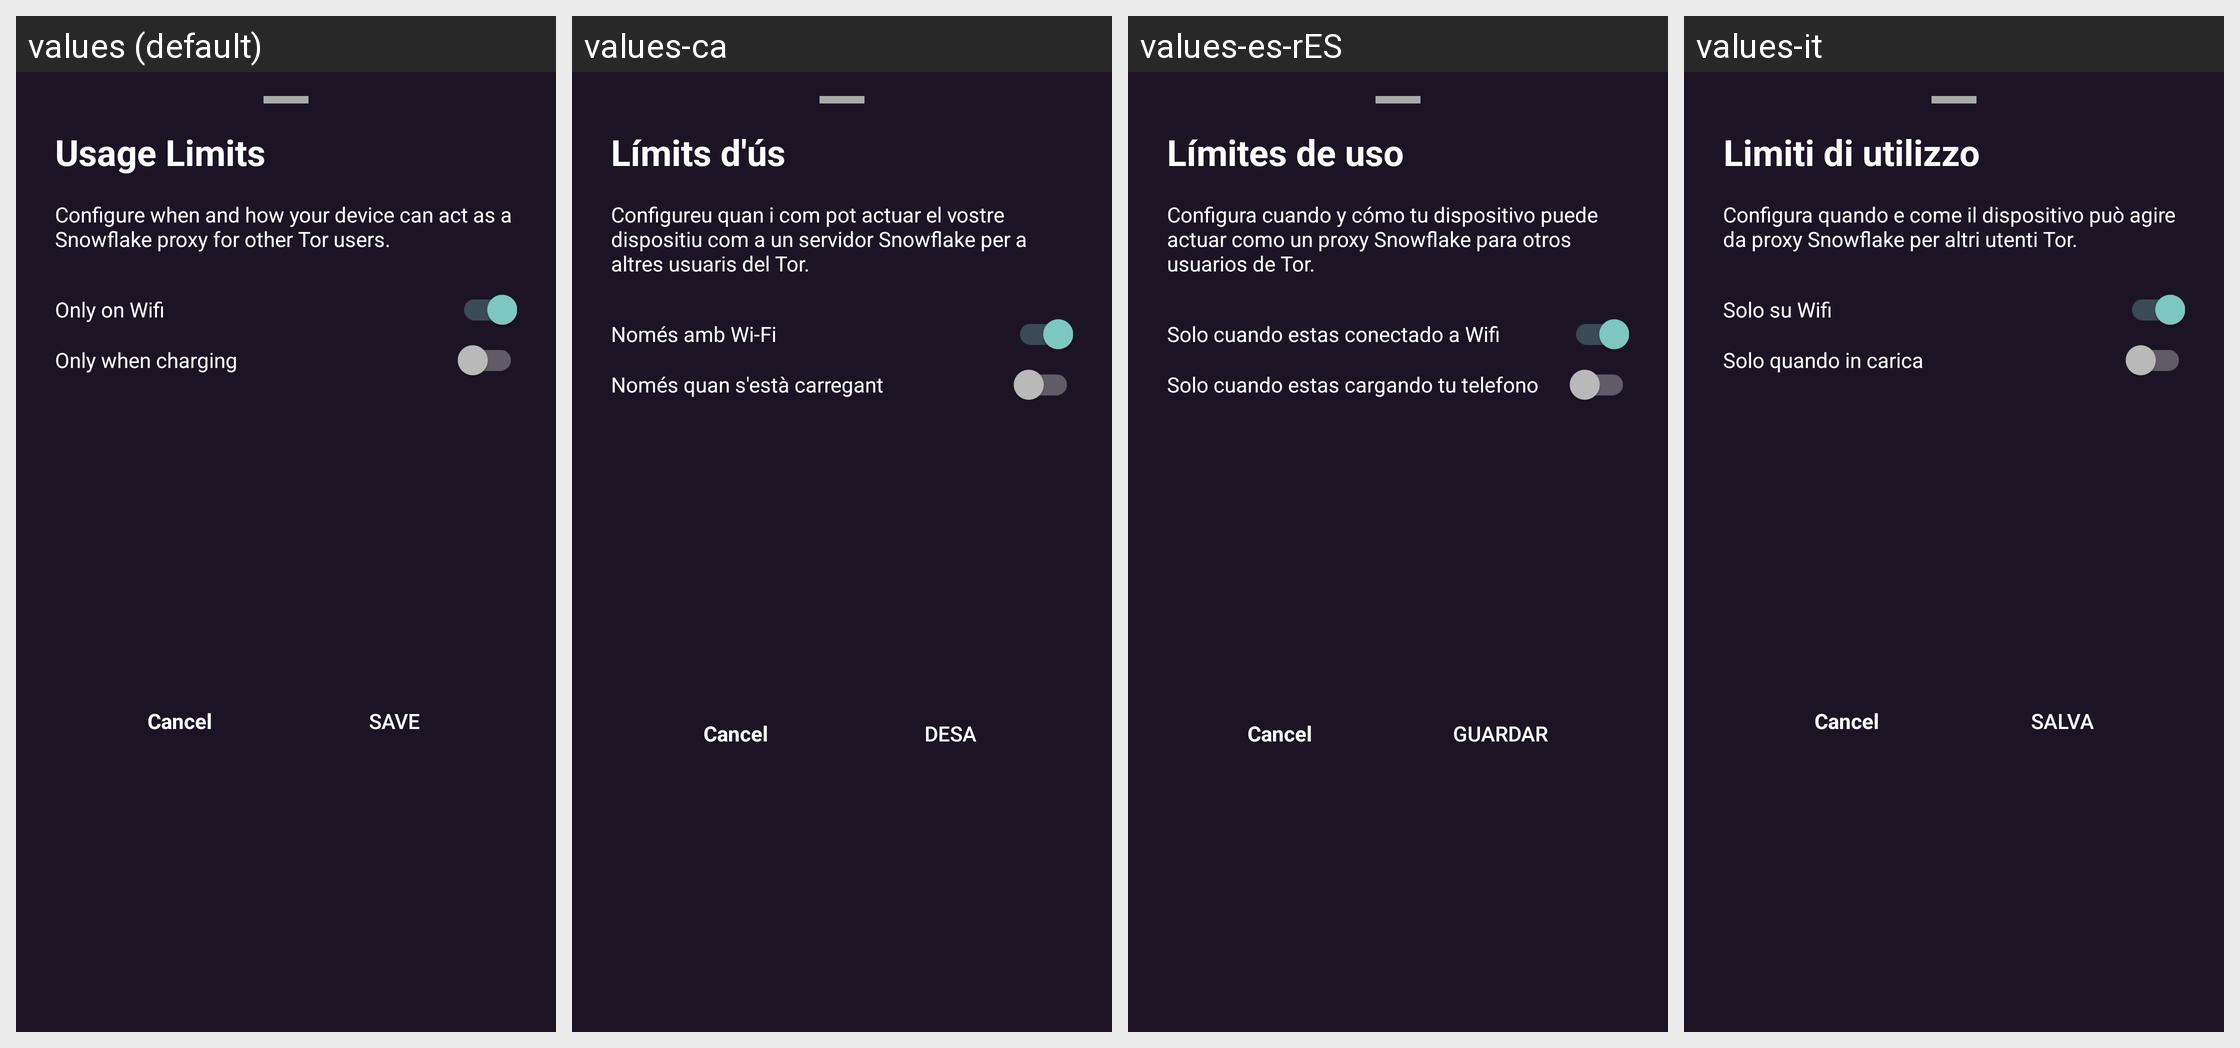

The Android screen above is rendered under several locales of the same app. Produce the string resources it draws, with the default and per-locale values.
Android screen res/layout/kindness_config_bottom_sheet.xml rendered under 4 locales, left to right: values (default), values-ca, values-es-rES, values-it. Device: Nexus 5 (rendered at 1080×1920; each locale shown at half size, 540×960, under a caption strip naming it); theme DefaultTheme.
Other locales in the repository, not shown: values-ar, values-ay, values-az, values-be, values-bg, values-bn-rBD, values-bn-rIN, values-brx, values-bs, values-cs-rCZ, values-cy, values-da, values-de, values-de-rAT, values-el, values-en-rGB, values-eo, values-es, values-es-rAR, values-es-rCU, values-es-rMX, values-et, values-eu, values-fa, values-fi, values-fr-rFR, values-ga, values-gl, values-gu-rIN, values-guc, values-gum, values-he, values-hi, values-hr-rHR, values-hu, values-hy-rAM, values-ia, values-id, values-in, values-is, values-iw, values-ja, values-kn-rIN, values-ko, values-ky, values-lt-rLT, values-lv, values-mk, values-ml, values-mn, values-mr-rIN, values-ms-rMY, values-my, values-nah, values-nb, values-nl, values-pa, values-pbb, values-pl, values-ps, values-pt, values-pt-rBR, values-pt-rPT, values-ro-rRO, values-ru, values-si-rLK, values-sk-rSK, values-sl, values-sn, values-sq, values-sr, values-sv, values-ta, values-th, values-tk, values-tl, values-tr, values-uk, values-ur, values-uz, values-vi, values-zh-rCN, values-zh-rTW.
Strings drawn on this screen, with the default value and each locale's value (text and hints the layout hard-codes, and strings that could not be matched under every locale, appear in the picture but are not listed):

kindness_usage_limit
  values: Usage Limits
  values-ca: Límits d'ús
  values-es-rES: Límites de uso
  values-it: Limiti di utilizzo

kindness_config_detail
  values: Configure when and how your device can act as a Snowflake proxy for other Tor users.
  values-ca: Configureu quan i com pot actuar el vostre dispositiu com a un servidor Snowflake per a altres usuaris del Tor.
  values-es-rES: Configura cuando y cómo tu dispositivo puede actuar como un proxy Snowflake para otros usuarios de Tor.
  values-it: Configura quando e come il dispositivo può agire da proxy Snowflake per altri utenti Tor.

option_only_on_wifi
  values: Only on Wifi
  values-ca: Només amb Wi-Fi
  values-es-rES: Solo cuando estas conectado a Wifi
  values-it: Solo su Wifi

option_only_when_charging
  values: Only when charging
  values-ca: Només quan s'està carregant
  values-es-rES: Solo cuando estas cargando tu telefono
  values-it: Solo quando in carica

save
  values: Save
  values-ca: Desa
  values-es-rES: Guardar
  values-it: Salva
